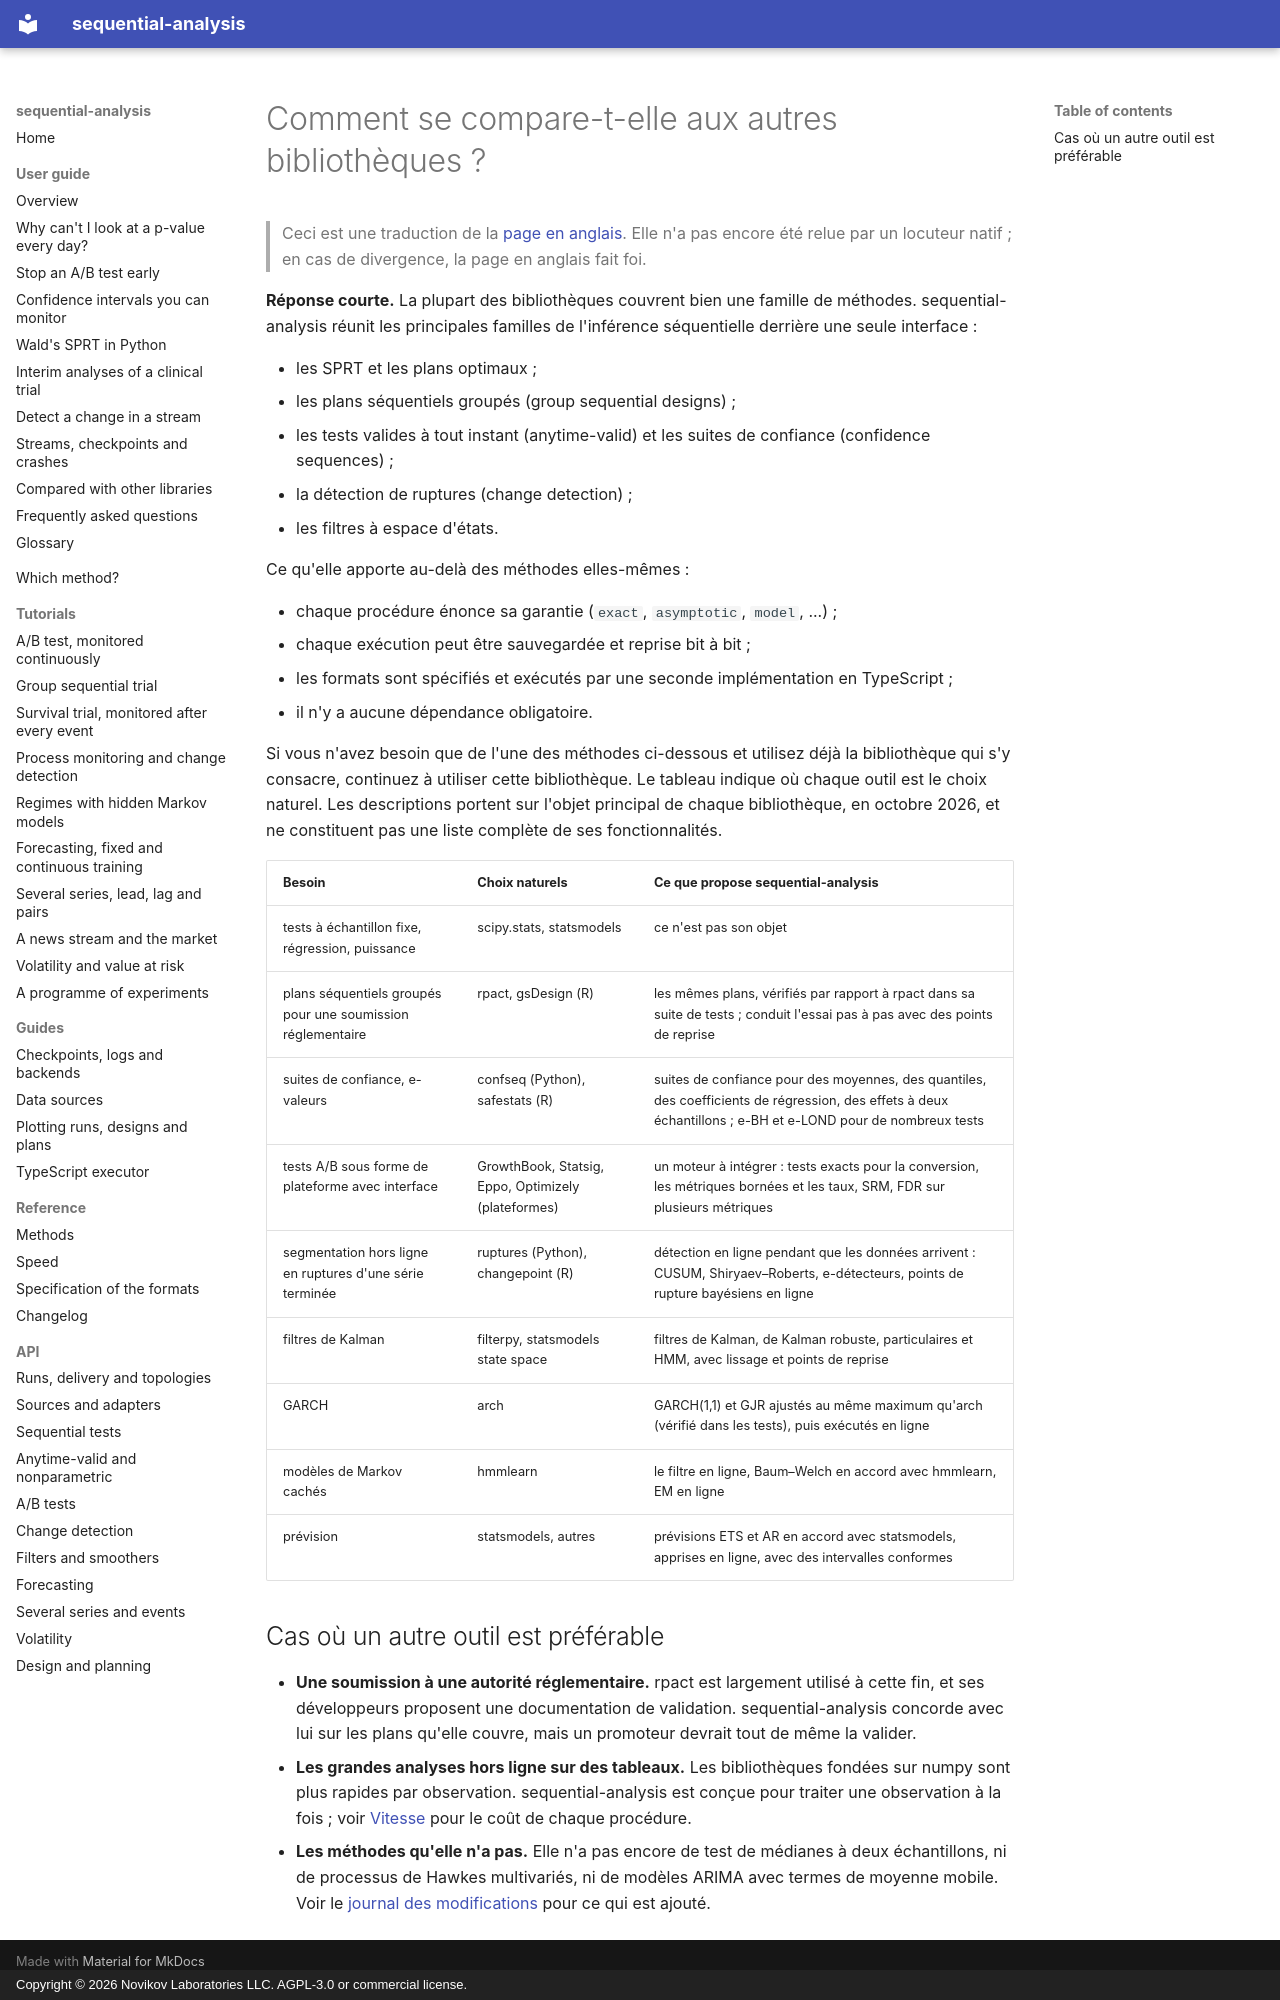

repository: andre-a-no/sequential-analysis · page: fr/guide/comparison/index.html · generator: mkdocs · copyright: Copyright © 2026 Novikov Laboratories LLC. AGPL-3.0 or commercial license.

---
description: Comment sequential-analysis se compare aux autres bibliothèques Python et R pour les tests séquentiels, les tests A/B, les plans séquentiels groupés, la détection de ruptures et le filtrage (statsmodels, scipy, confseq, rpact, gsDesign, safestats, ruptures, filterpy, arch, hmmlearn), et quand utiliser laquelle.
language: fr
---

# Comment se compare-t-elle aux autres bibliothèques ?

> Ceci est une traduction de la [page en anglais](../../guide/comparison.md). Elle n'a pas encore été relue par un locuteur natif ; en cas de divergence, la page en anglais fait foi.

**Réponse courte.** La plupart des bibliothèques couvrent bien une
famille de méthodes. sequential-analysis réunit les principales
familles de l'inférence séquentielle derrière une seule interface :

* les SPRT et les plans optimaux ;
* les plans séquentiels groupés (group sequential designs) ;
* les tests valides à tout instant (anytime-valid) et les suites de
  confiance (confidence sequences) ;
* la détection de ruptures (change detection) ;
* les filtres à espace d'états.

Ce qu'elle apporte au-delà des méthodes elles-mêmes :

* chaque procédure énonce sa garantie (`exact`, `asymptotic`, `model`,
  ...) ;
* chaque exécution peut être sauvegardée et reprise bit à bit ;
* les formats sont spécifiés et exécutés par une seconde implémentation
  en TypeScript ;
* il n'y a aucune dépendance obligatoire.

Si vous n'avez besoin que de l'une des méthodes ci-dessous et utilisez
déjà la bibliothèque qui s'y consacre, continuez à utiliser cette
bibliothèque. Le tableau indique où chaque outil est le choix naturel.
Les descriptions portent sur l'objet principal de chaque bibliothèque,
en octobre 2026, et ne constituent pas une liste complète de ses
fonctionnalités.

| Besoin | Choix naturels | Ce que propose sequential-analysis |
|---|---|---|
| tests à échantillon fixe, régression, puissance | scipy.stats, statsmodels | ce n'est pas son objet |
| plans séquentiels groupés pour une soumission réglementaire | rpact, gsDesign (R) | les mêmes plans, vérifiés par rapport à rpact dans sa suite de tests ; conduit l'essai pas à pas avec des points de reprise |
| suites de confiance, e-valeurs | confseq (Python), safestats (R) | suites de confiance pour des moyennes, des quantiles, des coefficients de régression, des effets à deux échantillons ; e-BH et e-LOND pour de nombreux tests |
| tests A/B sous forme de plateforme avec interface | GrowthBook, Statsig, Eppo, Optimizely (plateformes) | un moteur à intégrer : tests exacts pour la conversion, les métriques bornées et les taux, SRM, FDR sur plusieurs métriques |
| segmentation hors ligne en ruptures d'une série terminée | ruptures (Python), changepoint (R) | détection en ligne pendant que les données arrivent : CUSUM, Shiryaev–Roberts, e-détecteurs, points de rupture bayésiens en ligne |
| filtres de Kalman | filterpy, statsmodels state space | filtres de Kalman, de Kalman robuste, particulaires et HMM, avec lissage et points de reprise |
| GARCH | arch | GARCH(1,1) et GJR ajustés au même maximum qu'arch (vérifié dans les tests), puis exécutés en ligne |
| modèles de Markov cachés | hmmlearn | le filtre en ligne, Baum–Welch en accord avec hmmlearn, EM en ligne |
| prévision | statsmodels, autres | prévisions ETS et AR en accord avec statsmodels, apprises en ligne, avec des intervalles conformes |

## Cas où un autre outil est préférable

* **Une soumission à une autorité réglementaire.** rpact est largement
  utilisé à cette fin, et ses développeurs proposent une documentation
  de validation. sequential-analysis concorde avec lui sur les plans
  qu'elle couvre, mais un promoteur devrait tout de même la valider.
* **Les grandes analyses hors ligne sur des tableaux.** Les
  bibliothèques fondées sur numpy sont plus rapides par observation.
  sequential-analysis est conçue pour traiter une observation à la fois ;
  voir [Vitesse](../../performance.md) pour le coût de chaque procédure.
* **Les méthodes qu'elle n'a pas.** Elle n'a pas encore de test de
  médianes à deux échantillons, ni de processus de Hawkes multivariés,
  ni de modèles ARIMA avec termes de moyenne mobile. Voir le
  [journal des modifications](../../changelog.md) pour ce qui est ajouté.
